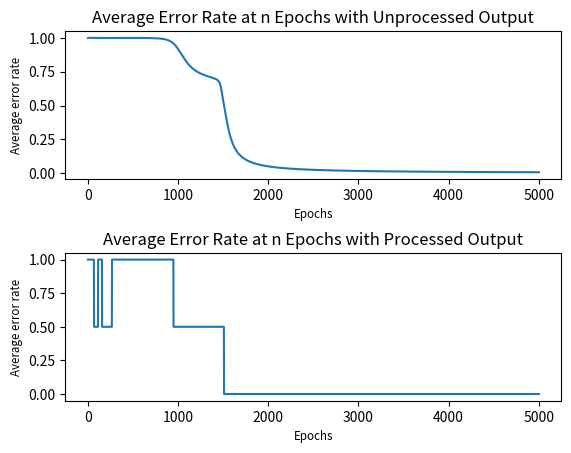

This chart was generated by the following Python code:
import numpy as np
import matplotlib.pyplot as plt
# sigmoid
def log_sig(a):
    return 1/(1+np.exp(-a))

def log_sig_derived(a):
    return log_sig(a)*(1-log_sig(a))

def output_process(x):
    if(x<=0.5):
        return 0
    else:
        return 1

def process_procerror(p):
    if(p>1):
        return 1
    else:
        return p

#Returns a function vectorizedSigmoid which takes np arrays in
#and returns nparrays too
vectorizedSigmoid = np.vectorize(log_sig)

def backprop(x, y, W1, W2, learn_rate = .2):
    #Forward pass
    l1 = np.matrix(x, dtype = 'f')
    l1 = np.c_[np.ones(1), l1] #adding bias

    #Equations 47 and 48
    l2 = np.c_[np.ones(1), vectorizedSigmoid(l1.dot(W1))]
    l3 = log_sig(l2.dot(W2))
    #Backpropagation
    d3 = y - l3 #Equation 61
    #Equation 63
    #since log sig derived is x(1 - x)
    d2 = np.multiply(d3.dot(W2.T), np.multiply(l2, (1-l2)))
    #Remove delta for the bias term
    d2 = d2[:, 1:]

    #Equation 59
    W2gradient = np.dot(l2.T, d3)
    W1gradient = np.dot(l1.T, d2)

    #Equation 53
    W2 += learn_rate * W2gradient
    W1 += learn_rate * W1gradient

W1 = np.random.random((3, 2))
W2 = np.random.random((3, 1))

X = [[0,0],[1,0],[0,1],[1,1]]
Y = [0, 1, 1, 0]
epochs = 5000
error = []
procerror = []
for x in range(epochs):
    if x % 1 == 0:
        #print "Epochs: %d" % x
        errorval = 0
        procerrorval = 0
        for i in range(4):
        #Forward pass to test values now
            W1temp = W1
            W2temp = W2
            l1 = np.matrix(X[i], dtype = 'f')
            l1 = np.c_[np.ones(1), l1]
            l2 = np.c_[np.ones(1), vectorizedSigmoid(l1.dot(W1temp))]
            l3 = log_sig(l2.dot(W2temp))
            l3cpy = l3
            l3proc = l3cpy
            
            #print "%d XOR %d = %.7f" % (l1[0,1], l1[0,2], l3[0,0])
            procerrorval += np.abs(Y[i] - output_process(l3proc[0,0]))
            errorval += np.abs(Y[i] - l3cpy[0,0])
        error.append(errorval/2)
        procerror.append(process_procerror(procerrorval/2))
    for i in range(4):
        x = X[i]
        y = Y[i]
        backprop(x, y, W1, W2)
    

for i in range(4):
    #Forward pass to test values now
    l1 = np.matrix(X[i], dtype = 'f')
    l1 = np.c_[np.ones(1), l1]
    l2 = np.c_[np.ones(1), vectorizedSigmoid(l1.dot(W1))]
    l3 = log_sig(l2.dot(W2))
    print ("%d XOR %d = %.7f" % (l1[0,1], l1[0,2], l3[0,0]))

xvals = range(1, 5001)

plt.figure(1)
plt.subplot(211)
plt.plot(xvals, error)
plt.xlabel('Epochs', fontsize='smaller')
plt.ylabel('Average error rate', fontsize='smaller')
plt.title('Average Error Rate at n Epochs with Unprocessed Output')

plt.subplot(212)
plt.plot(xvals, procerror)
plt.xlabel('Epochs',  fontsize='smaller')
plt.ylabel('Average error rate', fontsize='smaller')
plt.title('Average Error Rate at n Epochs with Processed Output')
plt.subplots_adjust(hspace=0.5)
plt.savefig("res.png")

plt.show()
